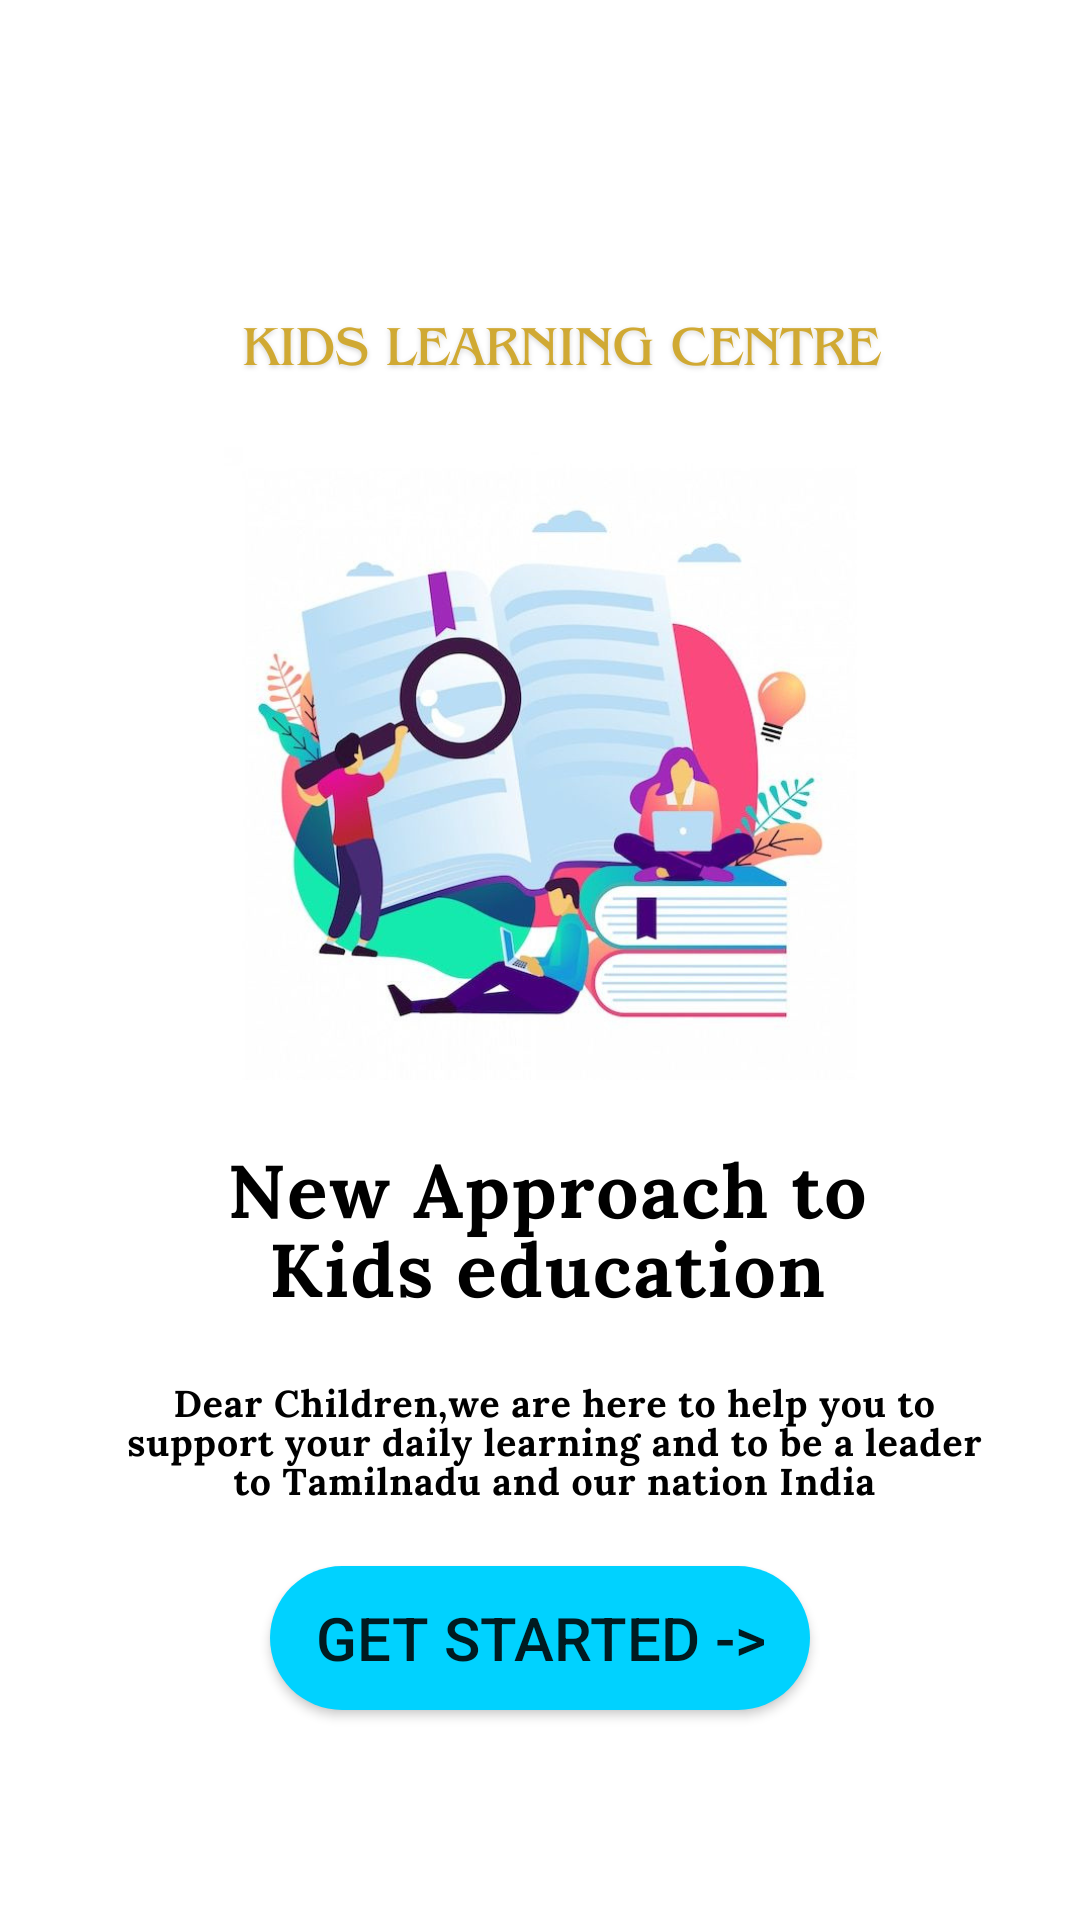

The Android layout XML behind this screen, and the referenced resources:
<!-- AndroidManifest.xml: application theme Theme.LYN -->
<!-- res/layout/activity_second.xml -->
<?xml version="1.0" encoding="utf-8"?>
<androidx.constraintlayout.widget.ConstraintLayout xmlns:android="http://schemas.android.com/apk/res/android"
    xmlns:app="http://schemas.android.com/apk/res-auto"
    xmlns:tools="http://schemas.android.com/tools"
    android:layout_width="match_parent"
    android:layout_height="match_parent"
    android:background="@drawable/front"
    tools:context=".SecondActivity">

    <Button
        android:id="@+id/button1"
        android:layout_width="wrap_content"
        android:layout_height="wrap_content"
        android:background="@drawable/round"
        android:text="   Get Started ->   "
        android:textSize="20dp"
        app:layout_constraintBottom_toBottomOf="parent"
        app:layout_constraintEnd_toEndOf="parent"
        app:layout_constraintStart_toStartOf="parent"
        app:layout_constraintTop_toTopOf="parent"
        app:layout_constraintVertical_bias="0.882" />




</androidx.constraintlayout.widget.ConstraintLayout>
<!-- resources referenced by this layout -->
<resources>
  <!-- drawable front: png bitmap (drawable, 403299 bytes) -->
  <!-- drawable round (drawable) -->
  <?xml version="1.0" encoding="utf-8"?>
  <shape xmlns:android="http://schemas.android.com/apk/res/android">
  
      <gradient
          android:startColor="#00D2FF"
          android:centerColor="#00D2FF"
          android:endColor="#00D2FF"/>
      <corners android:radius="25sp"/>
  
  </shape>
  <style name="Theme.LYN" parent="Base.Theme.LYN" />
  <style name="Base.Theme.LYN" parent="Theme.AppCompat.Light.NoActionBar">
          
          
      </style>
</resources>
